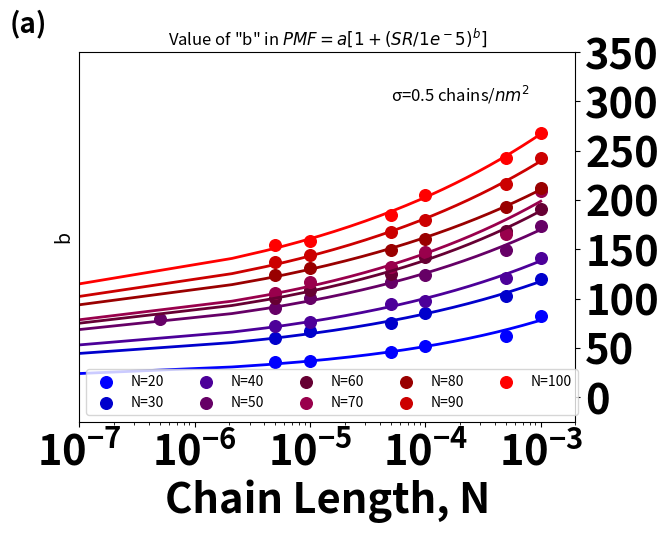

Write the Python code that produced this figure.
"""
PMF = a+[log(SR/c)^b]
a: zero-shear limit
b: concavity
c: target low shear rate at which there is no variation anymore
log(SR/c)>1
"""

import numpy as np
import matplotlib.pyplot as plt
from scipy.optimize import curve_fit
from scipy.stats.distributions import t

colorHex = [
    # Blue
    '#0000FF',
    '#0000CC',
    '#4C0099',
    '#660066',
    '#660033',
    '#99004C',
    '#990000',
    '#CC0000',
    '#FF0000',
    # Red
    ]

xarray = np.array([
    5.00E-06,
    1.00E-05,
    5.00E-05,
    0.0001,
    0.0005,
    0.001
    ])


yL20 = np.array([
    2.114E+28,
    2.229E+28,
    2.763E+28,
    3.119E+28,
    3.729E+28,
    4.966E+28
    ])

yL30 = np.array([
    3.623E+28,
    4.008E+28,
    4.524E+28,
    5.127E+28,
    6.173E+28,
    7.228E+28
    ])

yL40 = np.array([
    4.350E+28,
    4.593E+28,
    5.706E+28,
    5.887E+28,
    7.264E+28,
    8.524E+28
    ])

yL50 = np.array([
    5.421E+28,
    6.062E+28,
    7.057E+28,
    7.482E+28,
    8.980E+28,
    1.048E+29
    ])

yL60 = np.array([
    6.03656E+28,
    6.52949E+28,
    7.54163E+28,
    8.5306E+28,
    1.0154E+29,
    1.14761E+29
    ])

yL70 = np.array([
    6.38E+28,
    7.03E+28,
    7.96E+28,
    8.84E+28,
    9.99E+28,
    1.26E+29
    ])

yL80 = np.array([
    7.437E+28,
    7.913E+28,
    8.962E+28,
    9.662E+28,
    1.160E+29,
    1.279E+29
    ])

yL90 = np.array([
    8.224E+28,
    8.671E+28,
    1.009E+29,
    1.079E+29,
    1.299E+29,
    1.463E+29
    ])

yL100 = np.array([
    9.303E+28,
    9.549E+28,
    1.114E+29,
    1.235E+29,
    1.463E+29,
    1.616E+29
    ])

########################################################
### This function divides lists by Avogadro's Number ###
########################################################

def divideAvogadro(inlist):
    avogadroNum = 6.022 * (10**23) * 1000
    outlist = []
    for index in range(0,len(inlist)):
        outlist.append(inlist[index] / avogadroNum)
    return(outlist)

#####################################################
### Divide PMF values by Avogadro's Number * 1000 ###
#####################################################

yL20 = divideAvogadro(yL20)
yL30 = divideAvogadro(yL30)
yL40 = divideAvogadro(yL40)
yL50 = divideAvogadro(yL50)
yL60 = divideAvogadro(yL60)
yL70 = divideAvogadro(yL70)
yL80 = divideAvogadro(yL80)
yL90 = divideAvogadro(yL90)
yL100 = divideAvogadro(yL100)

#####################################################

yvalues = [yL20, yL30, yL40, yL50, yL60, yL70, yL80, yL90, yL100]

xdummy = np.linspace(0.0000001, 0.001, 500)

def func(x, a, b):
    return a * (1 + (x/(1e-5))**b)

dataLabels = ['N=20', 'N=30', 'N=40', 'N=50', 'N=60', 'N=70', 'N=80', 'N=90', 'N=100']
fitLabels = ['Fit - L20', 'Fit - L30', 'Fit - L40', 'Fit - L50', 'Fit - L60', 'Fit - L70', 'Fit - L80', 'Fit - L90', 'Fit - L100']

LList = [20, 30, 40, 50, 60, 70, 80, 90, 100]
aList = []
bList = []

#colorlist = ['firebrick', 'chocolate', 'goldenrod', 'forestgreen', 'seagreen', 'teal', 'cornflowerblue', 'mediumorchid', 'palevioletred']

for count in range(0, len(yvalues)):
    
    x = xarray
    
    params, params_covariance = curve_fit(func, x, yvalues[count], p0=[6e28, 0.1], maxfev=10000)

    # CI calculation from http://kitchingroup.cheme.cmu.edu/blog/2013/02/12/Nonlinear-curve-fitting-with-parameter-confidence-intervals/
    alpha = 0.05 # 95% confidence interval
    n = len(yvalues[count]) # number of data points
    p = len(params) # number of parameters
    dof = max(0, n-p) # number of degrees of freedom
    tval = t.ppf(1.0-alpha/2., dof)
    paramNames = ['a','b']
    for i, p, var in zip(range(n), params, np.diag(params_covariance)):
        sigma = var**0.5
        print('CI for', dataLabels[count], paramNames[i], ': {1} [{2}  {3}] {4}'.format(i, p, p - sigma*tval, p + sigma*tval, sigma*tval))

    aList.append(params[0])
    bList.append(params[1])
    print("Parameters [a b] for", dataLabels[count], ':', params)
    print("Covariance for [a b] for", str(dataLabels[count]), ':')
    print(params_covariance, '\n')

    plt.scatter(x, yvalues[count], c=colorHex[count], label=dataLabels[count], s=70)
    plt.plot(xdummy, func(xdummy, params[0], params[1]), color = colorHex[count], linewidth = 2)

# Extra point [x = 0.0000005, y = 4.747E+28 / (6.022 * (10**23) * 1000)]
plt.scatter(0.0000005, 4.747E+28 / (6.022 * (10**23) * 1000), c = '#660066', s=70)
plt.xscale('log') 
plt.xlim(10e-8,2e-3)
plt.xticks(fontsize = 14)
plt.xlabel('Pulling Velocity ($\AA$/fs)', fontsize = 14)
plt.ylim(-25, 350)
plt.ylabel('$\u03A8_{max}$ (kCal/$m^3$)', fontsize = 14)
plt.legend(loc='lower left', fontsize='medium', ncol=5)
#plt.title(r'$\psi_{plateau}=a[1+(\frac{SR}{c})^b]$, $c=1e^{-5}$')
plt.text(5e-5, 300, '\u03C3=0.5 chains/$nm^2$', fontsize=12)
plt.text(2.5e-8, 370, '(a)', fontsize=20, weight = 'bold')
plt.show()

for index in range(0,len(colorHex)):
    plt.scatter(LList[index], aList[index], color = colorHex[index], s = 200) #s=500

plt.xticks(fontsize = 30, weight = 'bold')
plt.xlabel('Chain Length (N)', fontsize=30, weight = 'bold')
plt.tick_params(axis = 'y', right = True, left = False, labelright = True, labelleft = False)
plt.yticks(fontsize = 30, weight = 'bold')
"""
CIstring1 = ('95' + '% ' +  'Confidence Interval')
CIstring2 = ('        N              CI ')
CIstring3 = (
    '        20           $\pm$2.98' + '\n' + 
    '        30           $\pm$2.04' + '\n' + 
    '        40           $\pm$2.54' + '\n' +
    '        50           $\pm$3.00' + '\n' +
    '        60           $\pm$1.96' + '\n' +
    '        70           $\pm$7.08' + '\n' +
    '        80           $\pm$1.57' + '\n' +
    '        90           $\pm$2.26' + '\n' +
    '       100          $\pm$2.35' + '\n')
plt.text(20, 80, CIstring1, fontsize=18, weight = 'bold')
plt.text(20, 77, CIstring2, fontsize=18, weight = 'bold')
plt.text(20, 50, CIstring3, fontsize=18)
"""

yerrorList = [2.98, 2.04, 2.54, 3.00, 1.96, 7.08, 1.57, 2.26, 2.35]
for datapoint in range (0, len(aList)):
    xvalue = LList[datapoint]
    yvalue = aList[datapoint]
    yerror = yerrorList[datapoint]
    color = colorHex[datapoint]
    plt.errorbar(xvalue, yvalue, yerr=yerror, ecolor = color, elinewidth = 3, barsabove=True)

#plt.title("Projected Zero-Rate PMF", fontsize = 30, weight = 'bold')
plt.show()

plt.scatter(LList, bList)
plt.xlabel('Chain Length, N')
plt.ylabel('b')
plt.title('Value of "b" in $PMF=a[1+(SR/1e^-5)^b]$')
#plt.show()